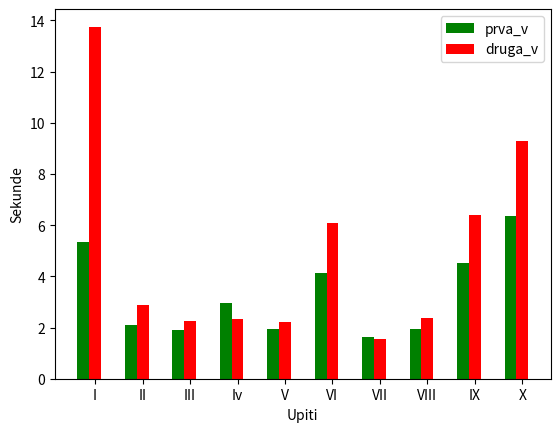

Here is the Python script that generated this plot:
import numpy as np
import matplotlib.pyplot as plt

data = [
    [5.337, 2.085, 1.9, 2.977, 1.944, 4.139, 1.618, 1.942, 4.528, 6.348],
    [13.753, 2.890, 2.271, 2.339, 2.215, 6.095, 1.544, 2.363, 6.415, 9.292],
    ]

X = np.arange(10)
fig, ax = plt.subplots()
U1_bar = ax.bar(X       , data[0], color = 'g', width = 0.25)
U2_bar = ax.bar(X + 0.25, data[1], color = 'r', width = 0.25)


ax.set_ylabel('Sekunde')
ax.set_xlabel('Upiti')
ax.set_xticks(X + 0.50 / 2)
ax.set_xticklabels(('I', 'II', 'III', 'Iv', 'V', 'VI', 'VII', 'VIII', 'IX', 'X'))

ax.legend((U1_bar[0], U2_bar[0]), ('prva_v', 'druga_v'))
plt.show()